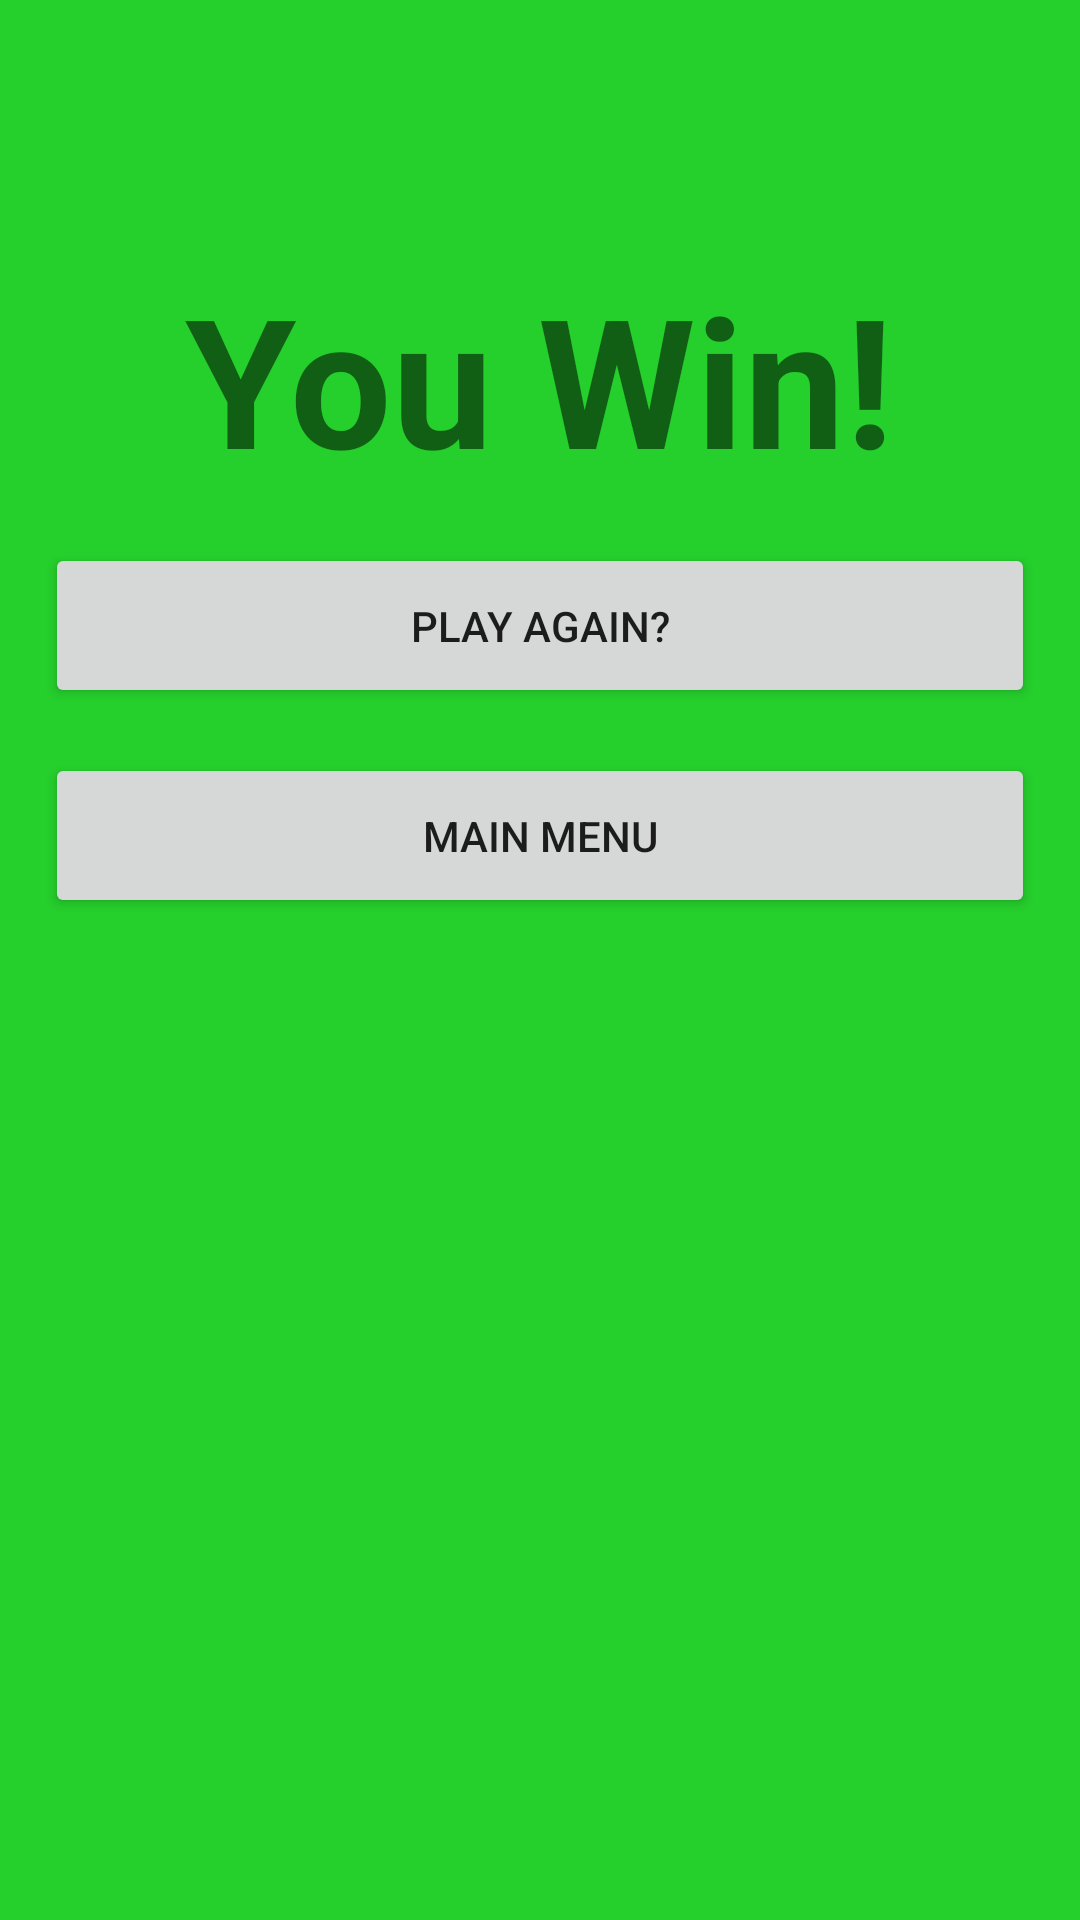

Layout XML and referenced resources for this Android screen:
<!-- AndroidManifest.xml: application theme Theme.LetsPlayPiano -->
<!-- res/layout/fragment_fifth.xml -->
<?xml version="1.0" encoding="utf-8"?>
<androidx.constraintlayout.widget.ConstraintLayout xmlns:android="http://schemas.android.com/apk/res/android"
    xmlns:app="http://schemas.android.com/apk/res-auto"
    xmlns:tools="http://schemas.android.com/tools"
    android:layout_width="match_parent"
    android:layout_height="match_parent"
    android:background="#27C82D"
    android:backgroundTint="#25CF2C"
    tools:context=".fifthFragment">


    <TextView
        android:id="@+id/youWin"
        android:layout_width="wrap_content"
        android:layout_height="wrap_content"
        android:layout_marginTop="86dp"
        android:text="You Win!"
        android:textSize="60sp"
        android:textStyle="bold"
        app:layout_constraintEnd_toEndOf="parent"
        app:layout_constraintStart_toStartOf="parent"
        app:layout_constraintTop_toTopOf="parent" />

    <Button
        android:id="@+id/playAgainBtn"
        android:layout_width="0dp"
        android:layout_height="55dp"
        android:layout_margin="15dp"
        android:layout_marginTop="85dp"
        android:text="Play Again?"
        app:layout_constraintEnd_toEndOf="parent"
        app:layout_constraintHorizontal_bias="0.498"
        app:layout_constraintStart_toStartOf="parent"
        app:layout_constraintTop_toBottomOf="@+id/youWin" />

    <Button
        android:id="@+id/mainMenuBtn"
        android:layout_width="0dp"
        android:layout_height="55dp"
        android:layout_margin="15dp"
        android:layout_marginTop="12dp"
        android:text="Main Menu"
        app:layout_constraintEnd_toEndOf="parent"
        app:layout_constraintHorizontal_bias="0.498"
        app:layout_constraintStart_toStartOf="parent"
        app:layout_constraintTop_toBottomOf="@+id/playAgainBtn" />
</androidx.constraintlayout.widget.ConstraintLayout>
<!-- resources referenced by this layout -->
<resources>
  <style name="Theme.LetsPlayPiano" parent="Theme.MaterialComponents.DayNight.DarkActionBar">
          
          <item name="colorPrimary">@color/purple_500</item>
          <item name="colorPrimaryVariant">@color/purple_700</item>
          <item name="colorOnPrimary">@color/white</item>
          
          <item name="colorSecondary">@color/teal_200</item>
          <item name="colorSecondaryVariant">@color/teal_700</item>
          <item name="colorOnSecondary">@color/black</item>
          
          <item name="android:statusBarColor" tools:targetApi="l">?attr/colorPrimaryVariant</item>
          
      </style>
  <!-- not gathered from this repository: default colours our renderer supplied (Android Studio template values) -->
  <color name="purple_500">#FF6200EE</color>
  <color name="purple_700">#FF3700B3</color>
  <color name="teal_200">#FF03DAC5</color>
  <color name="teal_700">#FF018786</color>
  <color name="black">#FF000000</color>
  <color name="white">#FFFFFFFF</color>
</resources>
